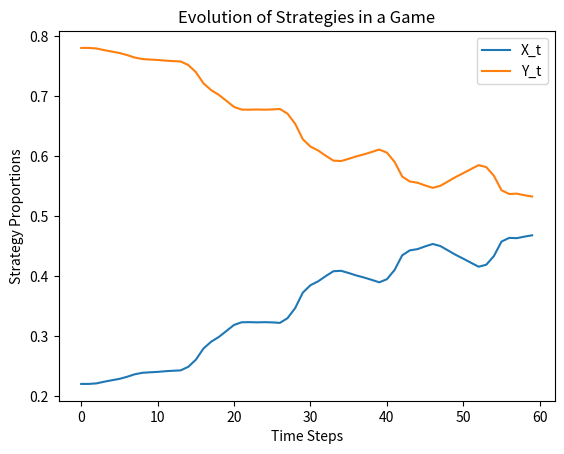

Here is the Python script that generated this plot:
import numpy as np
import matplotlib.pyplot as plt
a1 = 150
a2 = 40
a3 = 0.016

# 设定参数
G_x = lambda t, Ft_value: np.tanh(a3 * t) * (a1 + a2 * Ft_value - a1)# 策略X的固有增长率
G_y = lambda t: np.tanh(a3 * t) * (a1 )   # 策略Y的固有增长率
delta_t = 0.001  # 时间步长
time_steps = 60  # 迭代次数

# 3.75可以

params = [8.18026350e+02, 9.23795316e-01, -3.17144139e+00, -1.67278682e+01,
          1.67564710e+03, 9.55661200e-01, -2.56893632e-01, 6.23035555e-02,
          -8.65884304e+02, 9.84094894e-01, -4.60951733e-01, 2.40713429e+01]

def F_t(t):
    assert t >= 0
    while True:
        if t > 13:
            t = t - 13
        else:
            break
    return params[0] * np.sin(params[1] * t + params[2]) + params[3] + params[4] * np.sin(params[5] * t + params[6]) + params[7] +params[8] * np.sin(params[9] * t + params[10]) + params[11]



# 初始化数组
X = np.zeros(time_steps)
Y = np.zeros(time_steps)
X[0], Y[0] = 0.22, 0.78  # 初始比例

# 迭代过程
for t in range(time_steps - 1):
    Ft_value = 0.15 * F_t(t) + 1.6
    X[t + 1] = X[t] + delta_t * (Ft_value * X[t] * (1 - X[t]) * G_x(t, Ft_value))
    Y[t + 1] = Y[t] + delta_t * (Ft_value * Y[t] * (1 - Y[t]) * G_y(t))
    # 归一化
    total = X[t + 1] + Y[t + 1]
    X[t + 1] /= total
    Y[t + 1] /= total

# 绘制结果
plt.plot(X, label='X_t')
plt.plot(Y, label='Y_t')
plt.xlabel('Time Steps')
plt.ylabel('Strategy Proportions')
plt.title('Evolution of Strategies in a Game')
plt.legend()
plt.show()
